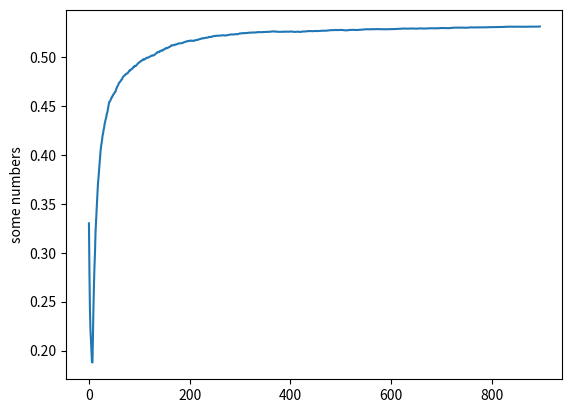

Write the Python code that produced this figure.
import matplotlib.pyplot as plt
plt.plot([0.33,0.2783333333333333,0.24125,0.221,0.21083333333333332,0.1992857142857143,0.18812500000000001,0.1877777777777778,0.2185,0.24545454545454548,0.26833333333333337,0.28615384615384615,0.3,0.3203333333333333,0.33125,0.3417647058823529,0.3530555555555555,0.3618421052631579,0.37124999999999997,0.3769047619047619,0.38386363636363635,0.3910869565217392,0.3991666666666667,0.40360000000000007,0.4084615384615385,0.4114814814814815,0.41500000000000004,0.4196551724137932,0.4218333333333334,0.4251612903225807,0.42750000000000005,0.43121212121212127,0.4338235294117648,0.43585714285714294,0.4377777777777779,0.44054054054054065,0.44263157894736854,0.4447435897435898,0.44750000000000006,0.4507317073170732,0.4538095238095238,0.45418604651162786,0.45511363636363633,0.456,0.4577173913043478,0.4580851063829787,0.4596875,0.4600000000000001,0.4615000000000001,0.4620588235294118,0.4625,0.4639622641509434,0.46416666666666667,0.4650909090909091,0.46714285714285714,0.46807017543859647,0.46956896551724137,0.4703389830508475,0.4711666666666667,0.4728688524590164,0.4737096774193548,0.4743650793650793,0.474921875,0.4753076923076923,0.47659090909090907,0.4770149253731343,0.4777205882352941,0.4792028985507246,0.4797857142857143,0.4804929577464789,0.4808333333333334,0.48143835616438363,0.48162162162162164,0.4824,0.4828947368421053,0.482922077922078,0.4833333333333334,0.48348101265822785,0.4844375,0.48506172839506173,0.4859756097560976,0.4857831325301205,0.4868452380952381,0.48711764705882354,0.4872093023255814,0.4874137931034483,0.48829545454545453,0.4887078651685393,0.48933333333333334,0.4902747252747253,0.48994565217391306,0.4906989247311829,0.490904255319149,0.4908421052631579,0.49156250000000007,0.4919072164948454,0.4927551020408164,0.4931818181818182,0.49385000000000007,0.49425742574257425,0.49446078431372553,0.495,0.4951923076923077,0.495952380952381,0.4962735849056604,0.4964018691588785,0.49675925925925923,0.4973394495412844,0.4975909090909091,0.4972972972972973,0.4977232142857143,0.4976991150442478,0.49811403508771934,0.49869565217391304,0.49905172413793103,0.4991880341880342,0.4994915254237288,0.49936974789915967,0.4994166666666667,0.4997933884297521,0.5001229508196722,0.5003658536585366,0.5006451612903225,0.50096,0.5013492063492063,0.5013779527559055,0.50171875,0.5014728682170543,0.5016923076923077,0.5018320610687023,0.5023484848484847,0.5025563909774435,0.5029850746268656,0.5035555555555555,0.5040441176470587,0.5042335766423357,0.5049275362318839,0.5051798561151079,0.5050714285714284,0.5052836879432623,0.5049295774647885,0.5059790209790208,0.5062152777777776,0.5065172413793102,0.5064726027397258,0.5067346938775509,0.5064527027027026,0.5072818791946307,0.5076666666666665,0.5077814569536423,0.507828947368421,0.5083986928104574,0.5088636363636362,0.5090645161290321,0.5088141025641024,0.5093312101910827,0.5092405063291139,0.5095283018867924,0.51,0.5100621118012422,0.5102160493827159,0.5107055214723926,0.5110365853658536,0.5114242424242423,0.5120481927710843,0.5119760479041915,0.5119345238095236,0.51198224852071,0.5120882352941175,0.5123684210526315,0.5123255813953487,0.5126878612716762,0.5127298850574711,0.512942857142857,0.5129261363636363,0.5132485875706213,0.5132865168539325,0.5136871508379887,0.5139166666666665,0.5140055248618782,0.5139010989010987,0.5139617486338797,0.5140760869565216,0.514189189189189,0.5141397849462364,0.5143315508021389,0.5144148936170211,0.5145767195767194,0.5149999999999998,0.5151832460732982,0.5153385416666665,0.515362694300518,0.5156958762886595,0.5158461538461536,0.5158928571428569,0.516218274111675,0.5160606060606059,0.5162562814070351,0.5164499999999999,0.5163681592039799,0.5165346534653464,0.5168965517241378,0.5166666666666666,0.516560975609756,0.5167233009708737,0.5167391304347825,0.5166586538461537,0.5164114832535884,0.5165238095238095,0.5166113744075829,0.5170754716981131,0.5171361502347417,0.5172196261682241,0.5173953488372092,0.5174537037037036,0.5173732718894009,0.5176605504587155,0.517945205479452,0.5179545454545453,0.518076923076923,0.5182882882882882,0.5184753363228698,0.5185491071428571,0.518711111111111,0.5190265486725663,0.5191850220264317,0.5189912280701754,0.5191484716157205,0.5191956521739131,0.5194155844155843,0.5193749999999999,0.5194635193133047,0.5196367521367521,0.5198297872340425,0.5197457627118643,0.5197468354430379,0.5198529411764705,0.5201673640167364,0.5205,0.5205601659751037,0.5204338842975206,0.520514403292181,0.5204918032786885,0.5205918367346938,0.5209552845528456,0.5211133603238867,0.5211290322580645,0.5211244979919679,0.5214000000000001,0.521593625498008,0.5215079365079366,0.5214426877470356,0.5215748031496064,0.5218039215686275,0.5216992187500001,0.5216926070038912,0.5217441860465117,0.5218339768339769,0.5217307692307693,0.5218773946360155,0.5218320610687024,0.5218821292775666,0.521969696969697,0.5221320754716982,0.5221992481203007,0.5222284644194757,0.5221268656716418,0.5221561338289963,0.5222407407407407,0.522029520295203,0.5220036764705882,0.5219230769230768,0.5220985401459853,0.5222181818181818,0.5222463768115941,0.5223465703971119,0.5224640287769784,0.5225448028673835,0.5225892857142856,0.5227046263345195,0.5228368794326241,0.5230212014134276,0.5229929577464788,0.5231052631578946,0.5230594405594404,0.5231184668989546,0.5230208333333333,0.5230449826989618,0.5231379310344827,0.523127147766323,0.5232876712328767,0.52339590443686,0.5235204081632653,0.5232372881355932,0.5231925675675675,0.5232828282828282,0.5235906040268457,0.5236454849498328,0.5237833333333333,0.5240863787375415,0.5241059602649006,0.5241914191419142,0.5241282894736843,0.5241639344262295,0.5244117647058824,0.5243485342019544,0.5243668831168831,0.5244174757281553,0.5243064516129032,0.5244051446945338,0.5245192307692308,0.5244728434504792,0.5244585987261147,0.5245238095238095,0.5246360759493671,0.5247634069400631,0.5248270440251572,0.5246708463949843,0.5248906249999999,0.5247663551401869,0.5249378881987578,0.524907120743034,0.5249691358024691,0.5250153846153846,0.5249693251533741,0.5251681957186544,0.525091463414634,0.5249999999999999,0.525090909090909,0.5250302114803624,0.5251506024096384,0.5251651651651651,0.5251796407185628,0.5253134328358208,0.5252083333333333,0.5253857566765578,0.5255473372781064,0.5255309734513275,0.5253970588235294,0.5253372434017595,0.525438596491228,0.5253644314868804,0.5253779069767441,0.5254202898550724,0.5255635838150288,0.5255331412103745,0.5255172413793102,0.5256160458452721,0.5255285714285713,0.5256267806267806,0.5257954545454545,0.5257365439093484,0.5256920903954801,0.5256478873239435,0.5255617977528089,0.5256722689075629,0.5256843575418993,0.5256545961002784,0.5257499999999998,0.5258725761772852,0.5258701657458562,0.5259504132231404,0.5259615384615384,0.5261506849315067,0.526106557377049,0.5261716621253405,0.5261684782608694,0.5262059620596204,0.5261486486486485,0.5258894878706198,0.5260483870967742,0.5260589812332439,0.5260160427807485,0.5259333333333333,0.5258111702127658,0.5257559681697611,0.5258597883597882,0.525725593667546,0.5256973684210524,0.5257349081364827,0.5258376963350784,0.525770234986945,0.5257291666666665,0.5257402597402595,0.5257772020725386,0.525801033591731,0.5259536082474224,0.5261053984575833,0.5258205128205126,0.5258439897698207,0.5258673469387752,0.5259414758269718,0.5259644670050759,0.5259999999999997,0.5259343434343432,0.5258564231738033,0.5258291457286429,0.5258395989974934,0.5259499999999997,0.5259975062344137,0.5261567164179102,0.5261042183622826,0.5259777227722768,0.5259259259259256,0.525849753694581,0.5258230958230955,0.5258946078431369,0.5257701711491439,0.5257195121951216,0.5256326034063257,0.5257038834951453,0.525786924939467,0.5259299516908209,0.5260240963855418,0.525901442307692,0.5259112709832131,0.5258612440191385,0.5256921241050116,0.5256428571428569,0.5257719714964367,0.5256516587677722,0.5257446808510635,0.5258018867924525,0.5260470588235291,0.526032863849765,0.5259836065573767,0.5260514018691587,0.5260955710955708,0.5261046511627904,0.5261484918793501,0.5261226851851849,0.5261547344110851,0.5263479262672808,0.526333333333333,0.5262729357798163,0.526407322654462,0.5265525114155248,0.5265831435079724,0.5265454545454542,0.5264739229024941,0.5264819004524884,0.5264559819413089,0.5264639639639637,0.5264382022471906,0.5264125560538113,0.5264205816554806,0.5264508928571424,0.5265033407572379,0.526633333333333,0.5266297117516626,0.526526548672566,0.5265894039735096,0.5264867841409688,0.5265714285714282,0.5266337719298242,0.5265645514223192,0.5266157205240172,0.526655773420479,0.5266956521739127,0.526800433839479,0.5267748917748913,0.5267926565874725,0.5267672413793099,0.5266774193548382,0.5268240343347635,0.5269271948608133,0.5269337606837602,0.5269083155650315,0.5269574468085102,0.5269426751592352,0.5268749999999995,0.5268181818181814,0.5268881856540081,0.5270736842105259,0.5270798319327727,0.5271278825995803,0.527259414225941,0.5273173277661792,0.5273541666666663,0.527338877338877,0.5274896265560163,0.527556935817805,0.5274999999999996,0.5275567010309276,0.5275514403292177,0.5275872689938395,0.5275922131147537,0.527576687116564,0.5275816326530607,0.5276171079429731,0.5276219512195117,0.5274645030425958,0.5275910931174084,0.527646464646464,0.527590725806451,0.527515090543259,0.5276305220883528,0.5276452905811618,0.5276699999999995,0.5277045908183629,0.5277191235059757,0.5276938369781308,0.5276686507936503,0.5276039603960392,0.5275296442687742,0.5275542406311633,0.5274507874015745,0.5273280943025537,0.5271666666666662,0.5272015655577296,0.5271972656249996,0.5273001949317734,0.5272957198443575,0.5274077669902907,0.5274418604651158,0.5274371373307538,0.5274999999999994,0.5275240847784195,0.5277211538461534,0.527706333973128,0.5276532567049803,0.5276195028680682,0.527576335877862,0.5276666666666661,0.5277091254752846,0.5278083491461094,0.5277462121212115,0.5277221172022678,0.5275943396226409,0.527561205273069,0.5275187969924805,0.5275422138836767,0.5277153558052429,0.527654205607476,0.5276865671641785,0.5277374301675972,0.5278903345724901,0.5278293135435987,0.5279351851851847,0.5279297597042508,0.5280442804428038,0.5280755064456716,0.5280330882352935,0.528055045871559,0.5281868131868126,0.528135283363802,0.528129562043795,0.5282695810564657,0.5283181818181812,0.5283303085299451,0.5283605072463764,0.5283815551537067,0.5284296028880863,0.5282522522522518,0.5283003597122299,0.5283393177737878,0.5283960573476699,0.5283810375670837,0.528428571428571,0.5284313725490192,0.5283718861209961,0.5283658969804613,0.5284574468085101,0.5284159292035393,0.5284010600706709,0.5284215167548496,0.5284066901408445,0.5284182776801402,0.5283859649122802,0.5284413309982482,0.5285751748251744,0.5285427574171025,0.5285452961672469,0.5285391304347821,0.528541666666666,0.5284575389948001,0.5284948096885808,0.5284455958549218,0.5284913793103443,0.5284423407917379,0.5284106529209617,0.5284819897084042,0.5283904109589036,0.528410256410256,0.5284470989761088,0.5283986371379893,0.5283758503401356,0.5284210526315785,0.5284661016949148,0.5284517766497457,0.5283614864864861,0.5283220910623941,0.5283501683501679,0.528336134453781,0.5283808724832211,0.5283668341708538,0.5283862876254176,0.5284307178631048,0.5285583333333329,0.5285524126455903,0.5284551495016607,0.5284991708126032,0.5285099337748341,0.528570247933884,0.5285313531353132,0.528599670510708,0.5286101973684207,0.5285139573070605,0.5286311475409834,0.5286579378068738,0.528643790849673,0.528711256117455,0.5287296416938109,0.5287398373983738,0.5287094155844154,0.5288087520259317,0.5288268608414237,0.5288691437802906,0.5288306451612902,0.5288325281803541,0.5289469453376204,0.5290208667736755,0.529054487179487,0.5290399999999997,0.5290095846645365,0.5290191387559807,0.5291082802547769,0.5290937996820347,0.5291428571428569,0.5290808240887478,0.5290031645569618,0.5290442338072668,0.5289905362776023,0.5289842519685037,0.529009433962264,0.5290031397174252,0.5290360501567396,0.5290766823161187,0.5290078124999998,0.529110764430577,0.5291588785046728,0.5290902021772939,0.5291381987577639,0.5291317829457363,0.5290944272445819,0.5290417310664605,0.5290509259259258,0.5290523882896763,0.5290692307692306,0.5289861751152073,0.5289493865030674,0.5290122511485451,0.529097859327217,0.5291679389312975,0.5291539634146339,0.5290867579908675,0.5292021276595743,0.5292488619119877,0.5292651515151514,0.5292057488653554,0.5292522658610271,0.5292458521870286,0.529156626506024,0.5290827067669173,0.529054054054054,0.5290629685157421,0.5291242514970059,0.5290956651718983,0.5291119402985075,0.5291803278688524,0.5291666666666666,0.5292793462109955,0.5292729970326409,0.5292444444444444,0.529275147928994,0.5292466765140325,0.5292994100294984,0.5293298969072164,0.5294191176470587,0.5293906020558002,0.5293841642228737,0.5293777452415811,0.52937865497076,0.5293576642335764,0.5293586005830901,0.5294032023289662,0.5293459302325579,0.529375907111756,0.5293985507246375,0.5293198263386395,0.5293641618497108,0.5294011544011542,0.5294092219020171,0.5294388489208632,0.5293821839080459,0.5294261119081778,0.5294914040114612,0.5294778254649498,0.5295142857142856,0.5296362339514977,0.5295726495726495,0.5296728307254622,0.5296235795454545,0.5295602836879433,0.5295892351274787,0.5295827439886845,0.529569209039548,0.5296403385049364,0.5296338028169013,0.5295850914205343,0.5295575842696628,0.5295441795231415,0.5295378151260502,0.5295244755244753,0.52947625698324,0.5294909344490932,0.5295543175487463,0.5295271210013907,0.5296458333333331,0.5297087378640775,0.5298199445983377,0.5299308437067771,0.5299447513812153,0.5299517241379309,0.5299242424242423,0.5299518569463548,0.5299999999999999,0.5300137174211248,0.5300342465753424,0.5300683994528044,0.5300273224043716,0.5300341064120054,0.530034059945504,0.5300136054421768,0.5299999999999999,0.5300271370420623,0.530040650406504,0.530040595399188,0.5299527027027026,0.5299865047233467,0.5300673854447437,0.5300807537012112,0.530013440860215,0.5300201342281878,0.5299396782841823,0.5300066934404283,0.5299197860962566,0.5298865153538049,0.5299066666666666,0.5299201065246337,0.5299800531914893,0.5300265604249668,0.5300464190981432,0.5301324503311259,0.5301124338624339,0.5301387054161163,0.5302374670184696,0.5302832674571806,0.5303289473684211,0.5303810775295663,0.5303543307086614,0.5302752293577983,0.5302683246073299,0.5301960784313726,0.530280678851175,0.5302607561929596,0.5302604166666667,0.5302275682704811,0.5302207792207791,0.5302594033722439,0.5303173575129533,0.5303234152652005,0.5303294573643411,0.5302967741935484,0.5302190721649485,0.5301930501930502,0.530276349614396,0.5302503209242619,0.5302628205128206,0.530224071702945,0.5302173913043479,0.5301660280970627,0.530216836734694,0.5303312101910829,0.530349872773537,0.5303748411689962,0.5303743654822336,0.5303358681875793,0.5303227848101266,0.530322376738306,0.5304608585858586,0.5304854981084489,0.5304534005037783,0.5304779874213836,0.53053391959799,0.5305018820577164,0.5305075187969925,0.5305319148936171,0.5305375000000001,0.53061797752809,0.5305922693266834,0.5305666251556663,0.5306156716417911,0.5306583850931678,0.5306575682382134,0.5305452292441141,0.5305569306930694,0.5305995055624229,0.5305987654320988,0.5305795314426633,0.5304987684729063,0.5305350553505535,0.5305528255528256,0.5305644171779141,0.5305453431372549,0.530563035495716,0.5305440097799511,0.5305372405372405,0.530640243902439,0.5307186358099879,0.5306751824817518,0.530753341433779,0.5306978155339807,0.5307393939393941,0.530811138014528,0.5308524788391779,0.5307910628019324,0.5308866103739446,0.5308795180722892,0.5308844765342962,0.5309435096153847,0.5309903961584634,0.530953237410072,0.5309880239520959,0.5310167464114833,0.5310334528076465,0.5309964200477328,0.5310071513706796,0.5309880952380953,0.5309631391200952,0.5309679334916866,0.5309371293001187,0.530882701421801,0.5308994082840238,0.5309456264775415,0.5309976387249116,0.530990566037736,0.5310247349823323,0.5310117647058824,0.5310047003525264,0.5309976525821597,0.530926143024619,0.5309016393442624,0.530888888888889,0.5309053738317757,0.5308984830805135,0.5308566433566434,0.5308672875436554,0.5308837209302326,0.530836236933798,0.5308352668213457,0.5308632676709155,0.5309027777777778,0.5309306358381504,0.5309237875288684,0.5309688581314879,0.5309907834101383,0.53102416570771,0.5309942528735633,0.5309299655568313,0.5309919724770643,0.5309679266895762,0.5309553775743707,0.5310228571428571,0.5310502283105023,0.5310433295324971,0.5310364464692482,0.531018202502844,0.5309829545454544,0.5309194097616344,0.5309410430839002,0.5309909399773499,0.531012443438914,0.5310338983050847,0.5310270880361173,0.5310484780157835,0.5310698198198198,0.5310179977502812,0.5311011235955057,0.531026936026936,0.5310313901345292,0.5310638297872341,0.5310850111856823,0.5311340782122905,0.5311662946428571,0.5312151616499443,])
plt.ylabel("some numbers")
plt.show()
